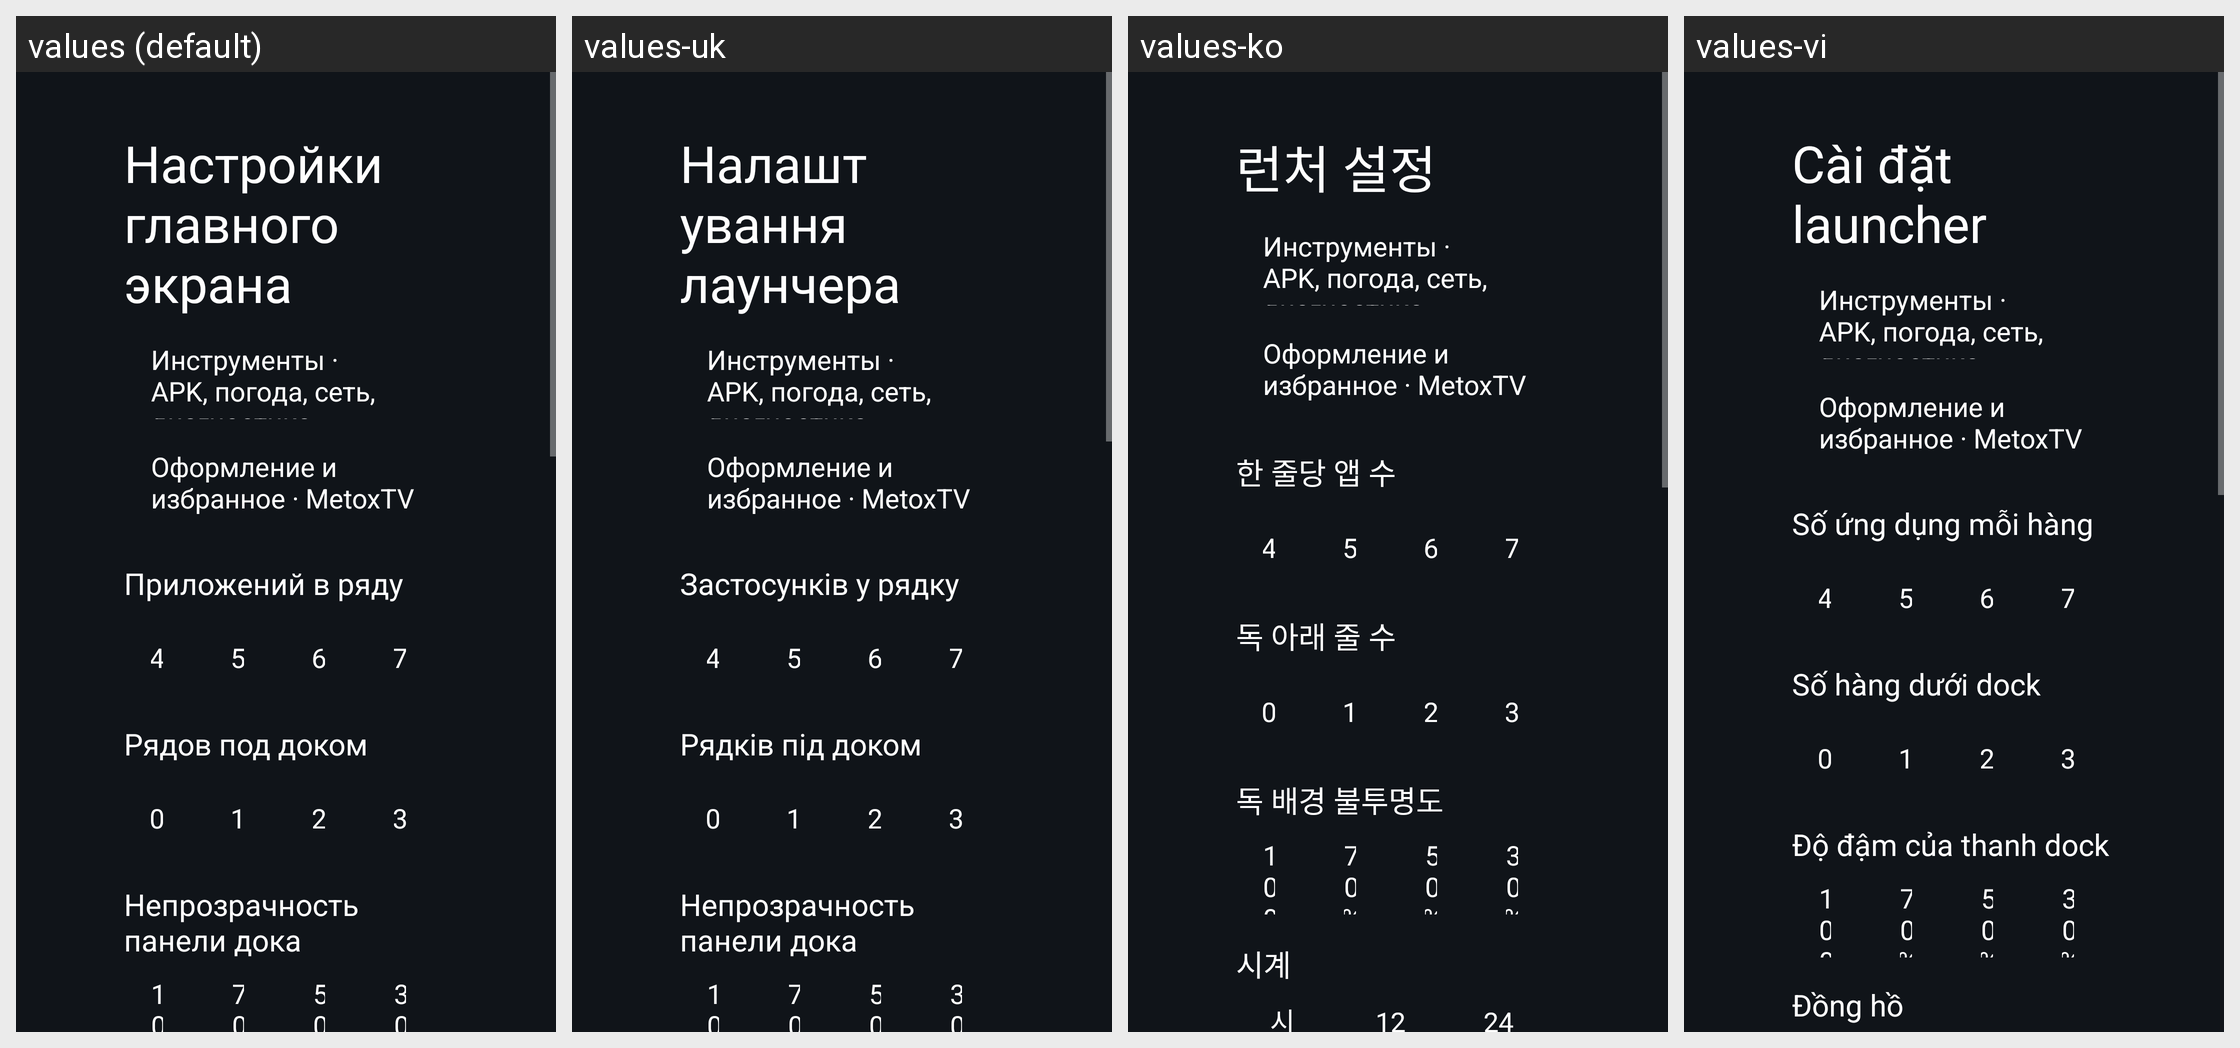

Here is an Android app screen in its default locale and in the app's own translations. Write out the translated-string differences for the strings that appear on this screen.
Android screen res/layout/activity_launcher_settings.xml rendered under 4 locales, left to right: values (default), values-uk, values-ko, values-vi. Device: Nexus 5 (rendered at 1080×1920; each locale shown at half size, 540×960, under a caption strip naming it); theme Theme.TvHome.
Other locales in the repository, not shown: values-ar, values-ast, values-bn, values-ca, values-cs, values-da, values-de, values-es, values-fi, values-fr, values-in, values-it, values-iw, values-nb, values-nl, values-pl, values-pt, values-ru, values-sv, values-th, values-tr, values-uz, values-zh-rCN, values-zh-rTW.
Strings drawn on this screen, with the default value and each locale's value (text and hints the layout hard-codes, and strings that could not be matched under every locale, appear in the picture but are not listed):

launcher_settings
  values: Настройки главного экрана
  values-uk: Налаштування лаунчера
  values-ko: 런처 설정
  values-vi: Cài đặt launcher

columns_label
  values: Приложений в ряду
  values-uk: Застосунків у рядку
  values-ko: 한 줄당 앱 수
  values-vi: Số ứng dụng mỗi hàng

rows_below_dock_label
  values: Рядов под доком
  values-uk: Рядків під доком
  values-ko: 독 아래 줄 수
  values-vi: Số hàng dưới dock

dock_opacity_label
  values: Непрозрачность панели дока
  values-uk: Непрозрачность панели дока  [not translated; the default value is used]
  values-ko: 독 배경 불투명도
  values-vi: Độ đậm của thanh dock
